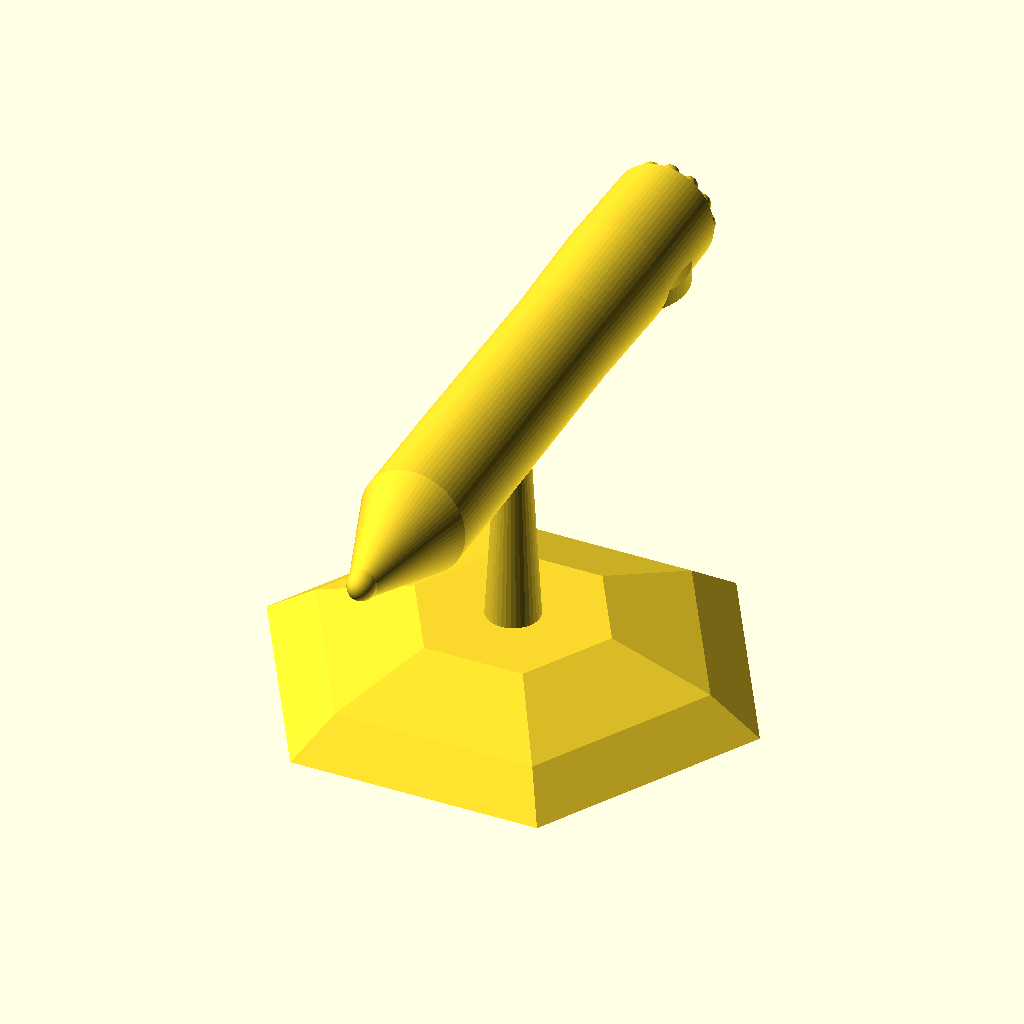
Cell 1: the model at its default parameters.
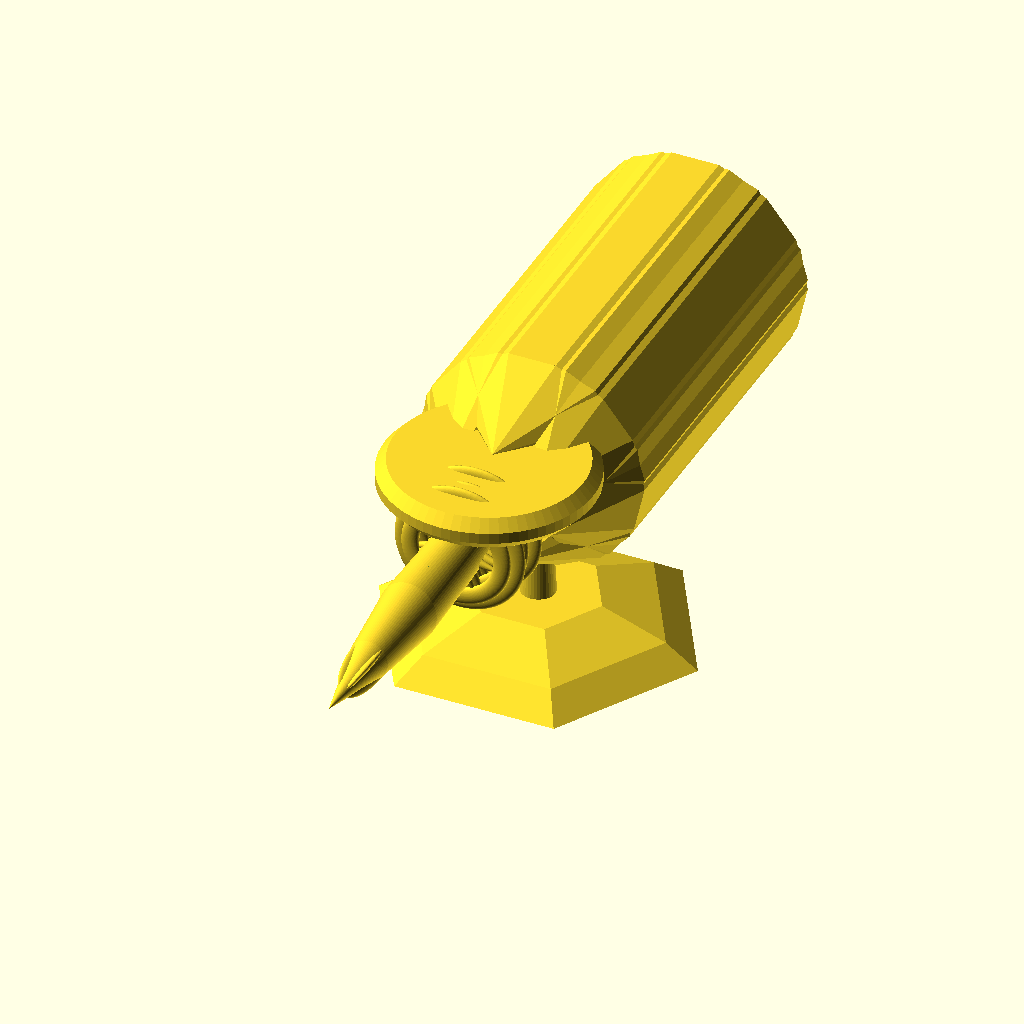
Cell 2: the same model with seed = 1111110.
All cells are drawn from the same view direction (rotation 55°, 0°, 25°, orthographic, colour scheme Cornfield), but the view is re-fitted for each cell, so position and scale can differ between cells as well as the parameter.
The OpenSCAD source (inputs/thingiverse/files/thing-3458416/files/customizer-spacecraft.scad):
use <MCAD/regular_shapes.scad>

// Please input a numerical seed value for repeatable randomization
seed = 555555;

/* [Hidden] */
r0 = rr(0,0);
r6 = rr(0,1);
sc = rands(13,20,1,seed+7)[0];
podScaleX = rands(0.1,3,1,seed+8)[0];
podScaleY = rands(0.1,3,1,seed+9)[0];
podShape = rands(3,18,1,seed+10)[0];
podLength = rands(3*sc,5.5*sc,1,seed+11)[0];
podRadius = rands(sc/6,sc/2,1,seed+12)[0];
pylonDiameter = podRadius/2;
podOffsetR = rands(10,30,1,seed+13)[0];
podOffsetY = rands(0,sc*4,1,seed+14)[0];
podCount = round(rands(0,8,1,seed+15)[0]);
podRotate0 = (rands(0,1,1,seed+16)[0] < 0.5 ? -90 : 90);
podRotate1 = (podCount == 1 ? podRotate0 : rands(0,180,1,seed+17)[0]);
podRotate2 = 180 - podRotate1;
podRotate3 = (rands(0,1,1,seed+18)[0] < 0.5 ? -1 : 1);
podRotate4 = round(rands(0,2,1,seed+19)[0])*90;
podOffsetAngles = [0,90,rands(-75,75,1,seed+20)[0],rands(-75,0,1,seed+21)[0],rands(15,75,1,seed+44)[0],90,0,90,22.5];
podOffsetA = podOffsetAngles[podCount];
podOffsetX = (podCount == 1 ? 0 : podOffsetR * cos(podOffsetA));
podOffsetZ = podOffsetR * sin(podOffsetA);
podOffsetZ3 = podOffsetR * (podOffsetZ > 0 ? -1 : 1);

function rr(rm,delta) = rands(rm < 2 ? 2 : rm,10,1,seed+delta)[0];

module tail(tailShape, radius, height, seedDelta, faces) {
    tailRemoval = radius * 2;
    if (tailShape != 2) { // tailShape == 2 means flat tail
        difference() {
            union() {
                if (tailShape == 0) {
                    sphere(radius,$fn=faces);
                } else if (tailShape == 1) {
                    translate([0,0,-height]) cylinder(h=height,r1=0,r2=radius,$fn=faces);
                }
            }
            translate([0,0,tailRemoval]) cube([tailRemoval,tailRemoval,tailRemoval], center=true);
        }
    }
}

module nose(noseShape, pos, radius, height, seedDelta, faces, allowDiscs) {
    discSquash1 = rands(0.25,0.75,1,seed+23+seedDelta)[0];
    discSquash2 = rands(1.33,4,1,seed+24+seedDelta)[0];
    noseRemoval = radius * discSquash2 * 2;
    revisedNoseShape = (noseShape == 2 ? (r6 > 6 ? 0 : 2) : noseShape);
    if (revisedNoseShape != 2) { // revisedNoseShape == 2 means flat nose
        difference() {
            union() {
                if (revisedNoseShape == 0) {
                    translate([0,0,pos]) sphere(radius,$fn=faces);
                } else if (revisedNoseShape == 1) {
                    translate([0,0,pos]) cylinder(h=height,r1=radius,r2=0,$fn=faces);
                }
                
                // discs
                if (allowDiscs) {
                    if (rands(0,1,1,seed+25+seedDelta)[0] < 0.25) {
                        translate([0,0,pos]) scale([1,discSquash1,discSquash2]) sphere(radius,$fn=faces);
                    }
                    if (rands(0,1,1,seed+26+seedDelta)[0] < 0.25) {
                        translate([0,0,pos]) scale([discSquash1,1,discSquash2]) sphere(radius,$fn=faces);
                    }
                    if (rands(0,1,1,seed+27+seedDelta)[0] < 0.25) {
                        rotate([0,0,45]) translate([0,0,pos]) scale([discSquash1,1,discSquash2]) sphere(radius,$fn=faces);
                        rotate([0,0,-45]) translate([0,0,pos]) scale([discSquash1,1,discSquash2]) sphere(radius,$fn=faces);
                    }
                }
            }
            translate([0,0,pos -(noseRemoval/1.99)]) cube([noseRemoval,noseRemoval,noseRemoval], center=true);
        }
    }
}

module fuselage() {
    union() {
        rotate([90,0,0]) {
            union() {
                rotate_extrude($fn=72) polygon( points=[[0,0],[r0,0],[rr(r0,2),1*sc],[rr(r0,3),2*sc],[rr(r0,4),3*sc],[rr(r0,5),4*sc],[rr(r0,6),5*sc], [r6,6*sc],[0,6*sc]] );
                nose(round(rands(0,2,1,seed+22)[0]), 6*sc, r6, sc, 0, 72, true);
            }
        }
        if (rands(0,1,1,seed+46)[0] < 0.5) {
            engineSpheres();
        }
    }
}

module podAndPylon(x, y, z, zDiff, r, seedDelta) {
    union() {
        translate([x, y, z]) {
            rotate([90,0,0]) {
                rotate([0,0,r]) {
                    scale([podScaleX,podScaleY,1]) {
                        union() {
                            linear_extrude(height=podLength) circle(r=podRadius, $fn=podShape);
                            nose(round(rands(0,2,1,seed+22+seedDelta)[0]), podLength, podRadius, sc, seedDelta, podShape, false);
                            tail(round(rands(0,2,1,seed+28+seedDelta)[0]), podRadius, sc, seedDelta, podShape);
                        }
                    }
                }
            }
        }
        hull() {
            translate([0,-(podLength/2),0]) cube([pylonDiameter,pylonDiameter,pylonDiameter],center=true);
            translate([x,y-(podLength/2)-podRadius,z]) cube([pylonDiameter,pylonDiameter,pylonDiameter],center=true);
        }
    }
}

module pods() {
    if (podCount > 4) {
        startRotation = podOffsetA;
        incrementRotation = 360 / podCount;
        endRotation = startRotation + 360;
        for (a = [startRotation:incrementRotation:endRotation]) {
            podAndPylon(podOffsetR * cos(a), podOffsetY, podOffsetR * sin(a), 0, (podRotate4 - a) * podRotate3, 1000);
        }
    }
    if (podCount == 4) {
        podAndPylon(podOffsetX, podOffsetY, -podOffsetZ, 0, 180+podRotate2, 1000);
        podAndPylon(-podOffsetX, podOffsetY, -podOffsetZ, 0, 180+podRotate1, 1000);
    }
    if (podCount == 3) {
        podAndPylon(0, podOffsetY, podOffsetZ3, (podOffsetZ3<0?podRadius:-podRadius), podRotate0, 1000);
    }
    if (podCount < 5) {
        podAndPylon(podOffsetX, podOffsetY, podOffsetZ, 0, podRotate1, 1000);
    }
    if (podCount == 2 || podCount == 3 || podCount == 4) {
        podAndPylon(-podOffsetX, podOffsetY, podOffsetZ, 0, podRotate2, 1000);
    }
}

module rotateAroundPoint(angle, point) {
    translate(point) rotate(angle) translate(-point) children();
}

module engine(x,z,r) {
    type = round(rands(0,1,1,seed+45)[0]);
    if (type == 0) {
        translate([x,0,z]) sphere(r, $fn=72);
    } else {
        translate([x,0,z]) rotate([-90,0,0]) cylinder(r1 = r/2, r2 = r, h = sc / 4, $fn=72);
    }
}

module engineSpheres() {
    if (r0 > 5) {
        sphereRad = r0 / 5;
        engine(0, 0, sphereRad);
        sphereRingRad1 = sphereRad * 2;
        sphereRingRad2 = sphereRad * 4;
        sphereCount1 = round((sphereRingRad1 * 2 * 3.141592653589793238) / (sphereRad * 2));
        sphereCount2 = round((sphereRingRad2 * 2 * 3.141592653589793238) / (sphereRad * 2));
        for (sph1 = [1:1:sphereCount1]) {
            angle1 = (sph1 - 1) * (360 / sphereCount1);
            engine(sphereRingRad1 * cos(angle1), sphereRingRad1 * sin(angle1), sphereRad);
        }
        for (sph2 = [1:1:sphereCount2]) {
            angle2 = (sph2 - 1) * (360 / sphereCount2);
            engine(sphereRingRad2 * cos(angle2), sphereRingRad2 * sin(angle2), sphereRad);
        }
    }
}

module axialRing(radius, offset) {
    translate([0,-offset,0]) rotate([90,0,0]) oval_torus(radius, thickness=[4,2], $fn=72);
    spokeCount = round(rands(1,8,1,seed+37)[0]);
    for (spoke = [0:(360/spokeCount):360]) {
        translate([0,-offset,0]) {
            rotate([0,spoke,0]) {
                cylinder(r1=2,r2=0.5,h=radius,$fn=36);
            }
        }
    }
}

module axialRings() {
    count = round(rands(0,3,1,seed+36)[0]);
    offset = rands(sc*0.5,sc*5.5,1,seed+38)[0];
    radius = rands(r6*2,r6*4,1,seed+39)[0];
    axialRing(radius,offset);
    if (count > 0) {
        for (ar = [1:1:count]) {
            radiusMultiplier = rands(0.75,1.25,1,seed+40+ar)[0];
            axialRing(radius * radiusMultiplier,offset + (ar*2));
            axialRing(radius * radiusMultiplier,offset - (ar*2));
        }
    }
}

module quantumRing(rotationAngle, rotationPoint, vOffset, hOffset) {
    translate([0, sc*hOffset, vOffset]) rotateAroundPoint(rotationAngle, rotationPoint) oval_torus(sc, thickness=[4,2], $fn=72);
}

module quantumRings() {
    count = round(rands(0,4,1,seed+29)[0]);
    quantumRing([0,0,0],[0,0,0],0,0.67);
    if (count > 0) {
        for (q = [1:1:count]) {
            quantumRing([10*q,0,0],[0,-sc,0],(r6/10)*q,0.67);
            quantumRing([-10*q,0,0],[0,-sc,0],(-r6/10)*q,0.67);
        }
    }
}

module fedDisc() {
    neck = r0 > 2 ? r0 : 2;
    discOffset = rands(0,sc*7,1,seed+48)[0];
    discHeight = rands(-sc*1.25,sc*1.25,1,seed+49)[0];
    maxBase = (discOffset + sc) < (sc * 5.75) ? (discOffset + sc) : (sc * 5.75);
    minBase = (discOffset - sc) > (sc * 0.25) ? (discOffset - sc) : (sc * 0.25);
    discBase = rands(minBase,maxBase,1,seed+50)[0];
    discRad = rands(sc/2, sc*2, 1, seed+46)[0];
    discRatio = rands(0.5,1,1,seed+47)[0];
    translate([0,-discOffset,discHeight]) rotate_extrude($fn=72) polygon( points=[[0,0],[discRatio*discRad,0],[discRad,2.5],[discRad,5],[discRatio*discRad,7.5],[0,7.5]] );
    hull() {
        translate([0,-discBase,0]) cube([neck,sc * 0.25,0.1],center=true);
        translate([0,-discOffset,discHeight < 0 ? discHeight + 3.75 : discHeight + 3.75]) cube([neck,discRad/3,0.1],center=true);
    }
}

module stand(offset, height) {
    translate([0,-offset,-height]) {
        //base
        union() {
            linear_extrude(height=5, scale=0.8) hexagon(36.662); // 2.5" flat-to-flat
            translate([0,0,5]) linear_extrude(height=5, scale=0.5) hexagon(29.3296);
        }

        //neck
        union() {
            translate([0,0,10]) cylinder(r1=3.9,r2=1.95,h=(height-10),$fn=36);
            translate([0,0,2]) cylinder(r1=3.9,r2=3.9,h=8,$fn=36);
        }
    }
}

// spacecraft
union() {
    engineBell = (rands(0,1,1,seed+46)[0] < 0.5) && (r0 > 5) && (round(rands(0,1,1,seed+45)[0]) == 1);
    if (rands(0,1,1,seed+30)[0] < 0.5 && !engineBell) {
        quantumRings();
        scale([1+rands(0,0.4,1,seed+35)[0],1,0.4 + rands(0,0.6,1,seed+32)[0]]) fuselage();
    } else {
        scale([0.75 + rands(0,0.5,1,seed+34)[0],1,0.75 + rands(0,0.5,1,seed+33)[0]]) fuselage();
    }
    if (rands(0,1,1,seed+31)[0] < 0.5) {
        if (podCount > 0) {
            pods();
            stand(1.75 * sc, 45);
        } else {
            stand(3 * sc, 45);
        }
    } else {
        stand(3 * sc, 45);
    }
    if (rands(0,1,1,seed+40)[0] < 0.5) {
        axialRings();
    }
    if (rands(0,1,1,seed+51)[0] < 0.5) {
        fedDisc();
    }
}
Customizer parameters (derived from the source; name, type, default, range or options):
seed: number, default 555555
